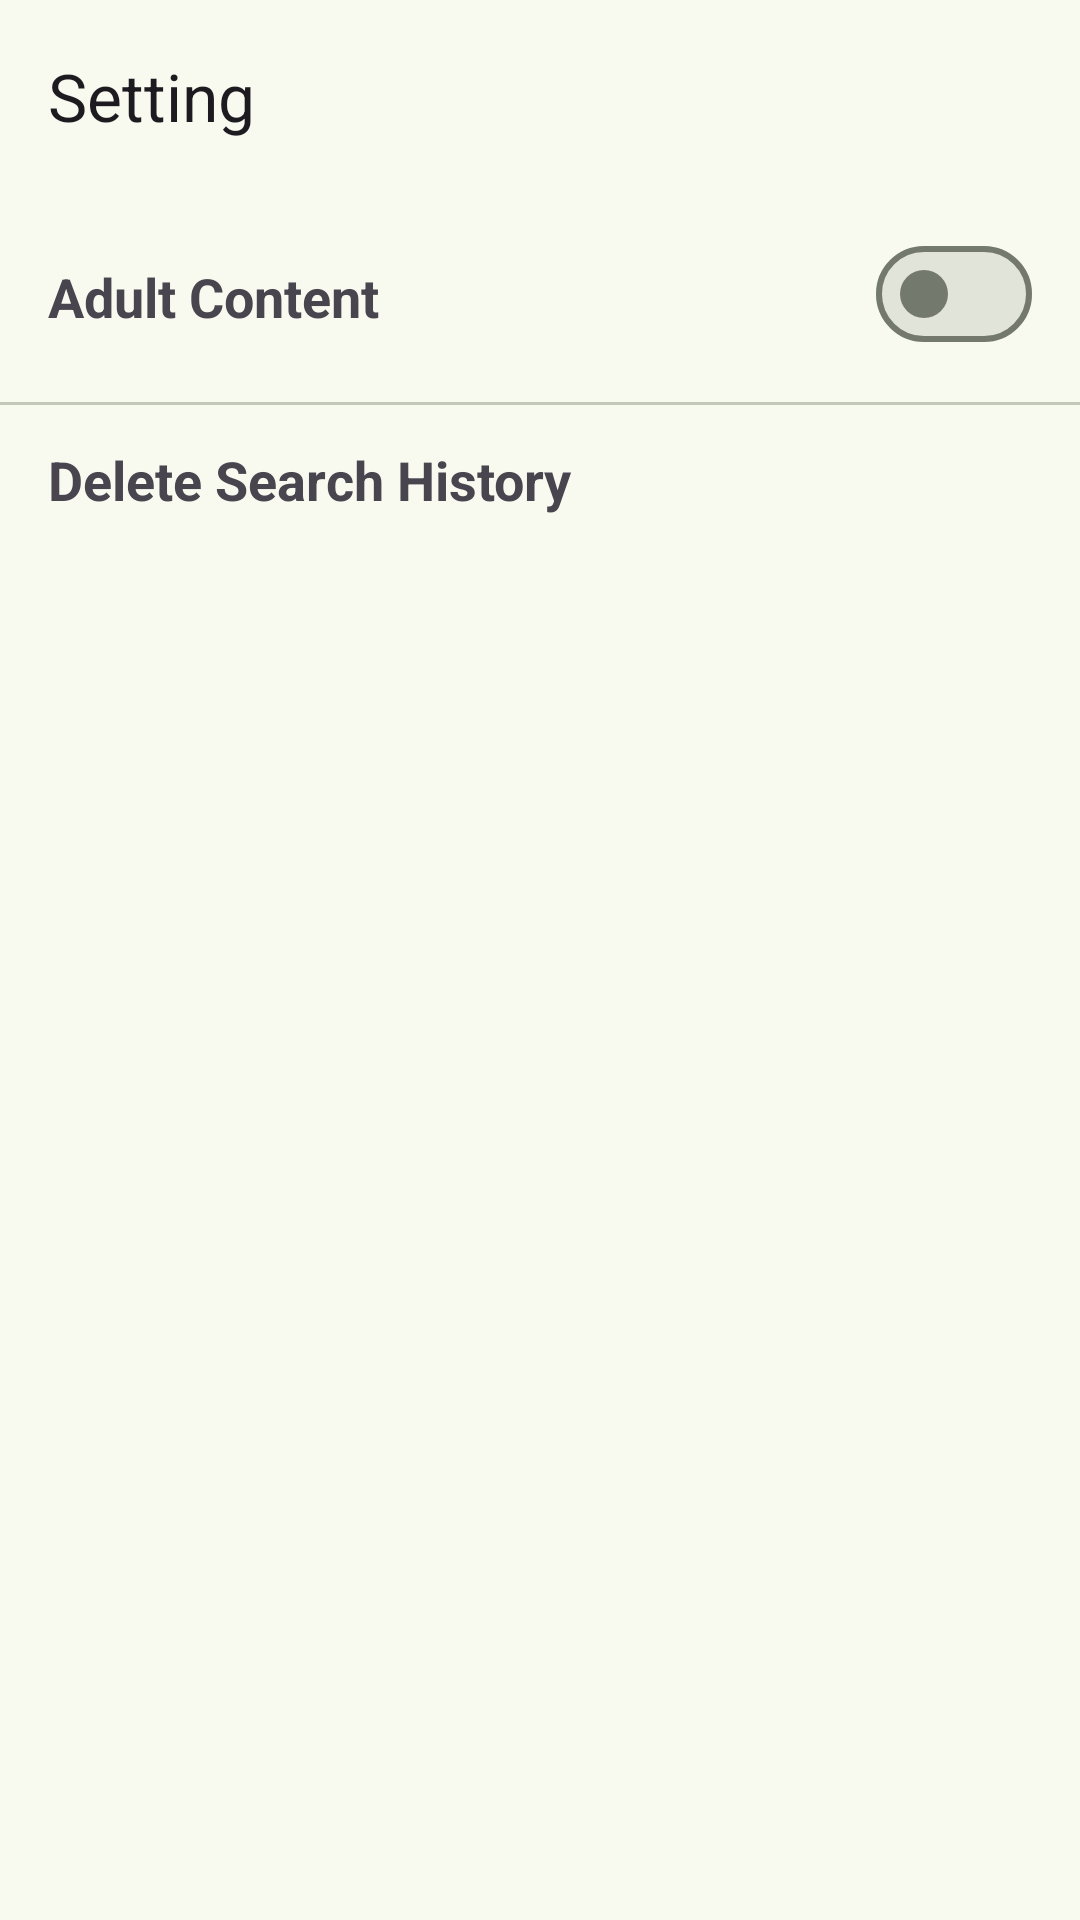

Write the Android layout XML for this screen, with the resource values it uses.
<!-- AndroidManifest.xml: application theme Base.Theme.MVVMDemo -->
<!-- res/layout/activity_setting.xml -->
<?xml version="1.0" encoding="utf-8"?>
<androidx.constraintlayout.widget.ConstraintLayout xmlns:android="http://schemas.android.com/apk/res/android"
    xmlns:app="http://schemas.android.com/apk/res-auto"
    xmlns:tools="http://schemas.android.com/tools"
    android:id="@+id/setting_activity"
    android:layout_width="match_parent"
    android:layout_height="match_parent"
    tools:context=".SettingActivity">

    <com.google.android.material.appbar.MaterialToolbar
        android:id="@+id/toolSetting"
        android:layout_width="match_parent"
        android:layout_height="wrap_content"
        app:layout_constraintTop_toTopOf="parent"
        app:navigationIcon="@drawable/rounded_arrow_back_24"
        app:title="Setting"
        app:titleMarginStart="10dp" />

    <LinearLayout
        android:id="@+id/ll1"
        android:layout_width="match_parent"
        android:layout_height="50dp"
        android:layout_marginTop="10dp"
        android:gravity="center_vertical"
        android:orientation="horizontal"
        app:layout_constraintTop_toBottomOf="@+id/toolSetting">

        <TextView
            android:layout_width="wrap_content"
            android:layout_height="wrap_content"
            android:layout_marginStart="16dp"
            android:text="Adult Content"
            android:textSize="18sp"
            android:textStyle="bold"
            tools:ignore="HardcodedText" />

        <com.google.android.material.materialswitch.MaterialSwitch
            android:id="@+id/switch1"
            android:layout_width="match_parent"
            android:layout_height="wrap_content"
            android:layout_gravity="end"
            android:layout_marginEnd="16dp" />

    </LinearLayout>

    <com.google.android.material.divider.MaterialDivider
        android:id="@+id/divider1"
        android:layout_width="match_parent"
        android:layout_height="wrap_content"
        android:layout_marginTop="10dp"
        app:layout_constraintTop_toBottomOf="@+id/ll1" />

    <com.google.android.material.card.MaterialCardView
        android:id="@+id/mCardHistory"
        android:layout_width="match_parent"
        android:layout_height="50dp"
        app:cardCornerRadius="0dp"
        app:layout_constraintTop_toBottomOf="@+id/divider1"
        app:strokeWidth="0dp">

        <TextView
            android:layout_width="wrap_content"
            android:layout_height="wrap_content"
            android:layout_gravity="center_vertical"
            android:layout_marginStart="16dp"
            android:paddingVertical="5dp"
            android:text="Delete Search History"
            android:textSize="18sp"
            android:textStyle="bold"
            tools:ignore="HardcodedText" />

        <ImageView
            android:layout_width="wrap_content"
            android:layout_height="wrap_content"
            android:layout_gravity="end|center_vertical"
            android:layout_marginEnd="20dp"
            android:paddingVertical="5dp"
            android:src="@drawable/delete_24px"
            tools:ignore="ContentDescription" />

    </com.google.android.material.card.MaterialCardView>

</androidx.constraintlayout.widget.ConstraintLayout>
<!-- resources referenced by this layout -->
<resources>
  <color name="md_theme_primary">#456731</color>
  <color name="md_theme_onPrimary">#FFFFFF</color>
  <color name="md_theme_primaryContainer">#C6EEAA</color>
  <color name="md_theme_onPrimaryContainer">#082100</color>
  <color name="md_theme_secondary">#55624C</color>
  <color name="md_theme_onSecondary">#FFFFFF</color>
  <color name="md_theme_secondaryContainer">#D9E7CA</color>
  <color name="md_theme_onSecondaryContainer">#131F0D</color>
  <color name="md_theme_tertiary">#386666</color>
  <color name="md_theme_onTertiary">#FFFFFF</color>
  <color name="md_theme_tertiaryContainer">#BBEBEB</color>
  <color name="md_theme_onTertiaryContainer">#002020</color>
  <color name="md_theme_error">#BA1A1A</color>
  <color name="md_theme_onError">#FFFFFF</color>
  <color name="md_theme_errorContainer">#FFDAD6</color>
  <color name="md_theme_onErrorContainer">#410002</color>
  <color name="md_theme_background">#F8FAF0</color>
  <color name="md_theme_onBackground">#191D16</color>
  <color name="md_theme_surface">#F8FAF0</color>
  <color name="md_theme_onSurface">#191D16</color>
  <color name="md_theme_surfaceVariant">#E0E4D6</color>
  <color name="md_theme_onSurfaceVariant">#43483E</color>
  <color name="md_theme_outline">#74796D</color>
  <color name="md_theme_outlineVariant">#C3C8BB</color>
  <color name="md_theme_inverseSurface">#2E312B</color>
  <color name="md_theme_inverseOnSurface">#F0F2E7</color>
  <color name="md_theme_inversePrimary">#AAD290</color>
  <color name="md_theme_primaryFixed">#C6EEAA</color>
  <color name="md_theme_onPrimaryFixed">#082100</color>
  <color name="md_theme_primaryFixedDim">#AAD290</color>
  <color name="md_theme_onPrimaryFixedVariant">#2E4F1C</color>
  <color name="md_theme_secondaryFixed">#D9E7CA</color>
  <color name="md_theme_onSecondaryFixed">#131F0D</color>
  <color name="md_theme_secondaryFixedDim">#BDCBAF</color>
  <color name="md_theme_onSecondaryFixedVariant">#3E4A35</color>
  <color name="md_theme_tertiaryFixed">#BBEBEB</color>
  <color name="md_theme_onTertiaryFixed">#002020</color>
  <color name="md_theme_tertiaryFixedDim">#A0CFCF</color>
  <color name="md_theme_onTertiaryFixedVariant">#1E4E4E</color>
  <color name="md_theme_surfaceDim">#D9DBD1</color>
  <color name="md_theme_surfaceBright">#F8FAF0</color>
  <color name="md_theme_surfaceContainerLowest">#FFFFFF</color>
  <color name="md_theme_surfaceContainerLow">#F3F5EA</color>
  <color name="md_theme_surfaceContainer">#EDEFE4</color>
  <color name="md_theme_surfaceContainerHigh">#E7E9DF</color>
  <color name="md_theme_surfaceContainerHighest">#E1E4D9</color>
  <color name="colorCustomColor1">#556423</color>
  <color name="colorOnCustomColor1">#FFFFFF</color>
  <color name="colorCustomColor1Container">#D8EB9A</color>
  <color name="colorOnCustomColor1Container">#171E00</color>
  <color name="colorCustomColor2">#4B662C</color>
  <color name="colorOnCustomColor2">#FFFFFF</color>
  <color name="colorCustomColor2Container">#CCEDA4</color>
  <color name="colorOnCustomColor2Container">#0F2000</color>
  <color name="colorCustomColor3">#636117</color>
  <color name="colorOnCustomColor3">#FFFFFF</color>
  <color name="colorCustomColor3Container">#EAE68E</color>
  <color name="colorOnCustomColor3Container">#1D1D00</color>
  <color name="colorCustomColor4">#845416</color>
  <color name="colorOnCustomColor4">#FFFFFF</color>
  <color name="colorCustomColor4Container">#FFDCBB</color>
  <color name="colorOnCustomColor4Container">#2B1700</color>
  <color name="colorCustomColor5">#895020</color>
  <color name="colorOnCustomColor5">#FFFFFF</color>
  <color name="colorCustomColor5Container">#FFDCC4</color>
  <color name="colorOnCustomColor5Container">#2F1400</color>
</resources>
